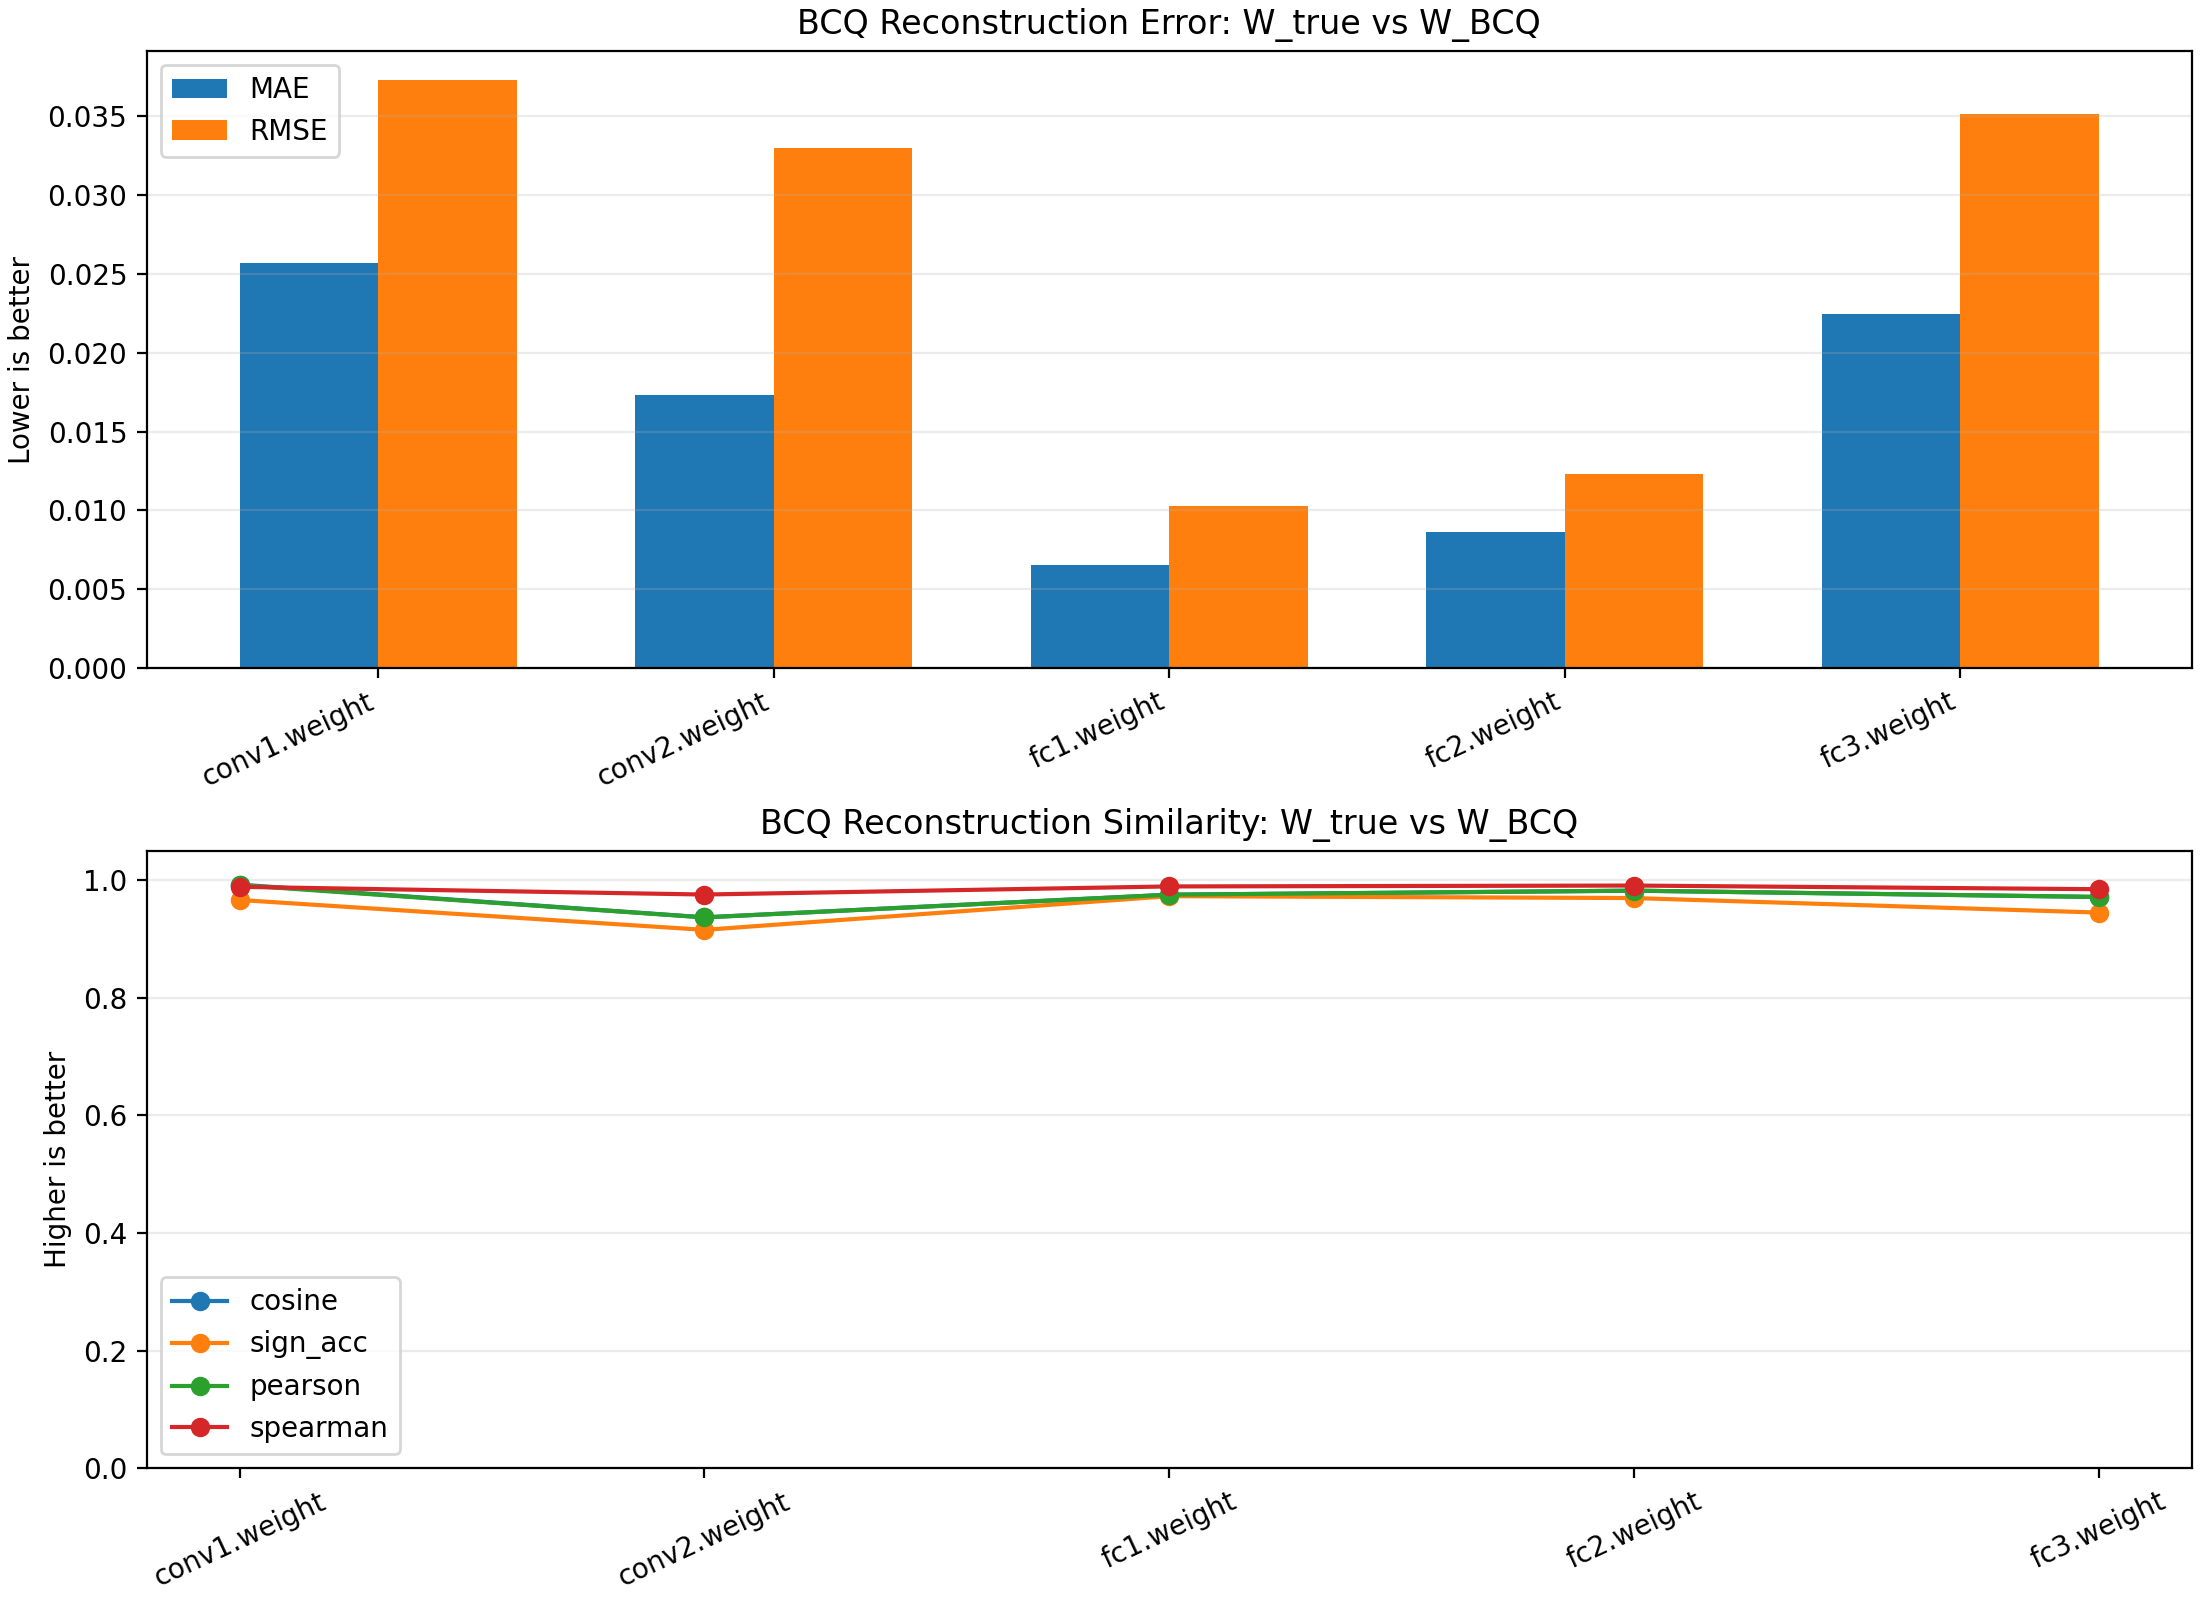

Source data for this figure (header and first rows):
layer, mae, rmse, cosine, sign_acc, pearson, spearman
conv1.weight, 0.02567, 0.03729, 0.9928, 0.9667, 0.9919, 0.9891
conv2.weight, 0.01734, 0.03302, 0.9371, 0.9158, 0.937, 0.9759
fc1.weight, 0.006573, 0.0103, 0.9757, 0.9732, 0.9757, 0.9897
fc2.weight, 0.008621, 0.01229, 0.9825, 0.9699, 0.9825, 0.9912
fc3.weight, 0.02248, 0.03516, 0.9718, 0.9452, 0.9718, 0.985
OVERALL, 0.007992, 0.01399, 0.9734, 0.9688, 0.9734, 0.9888
